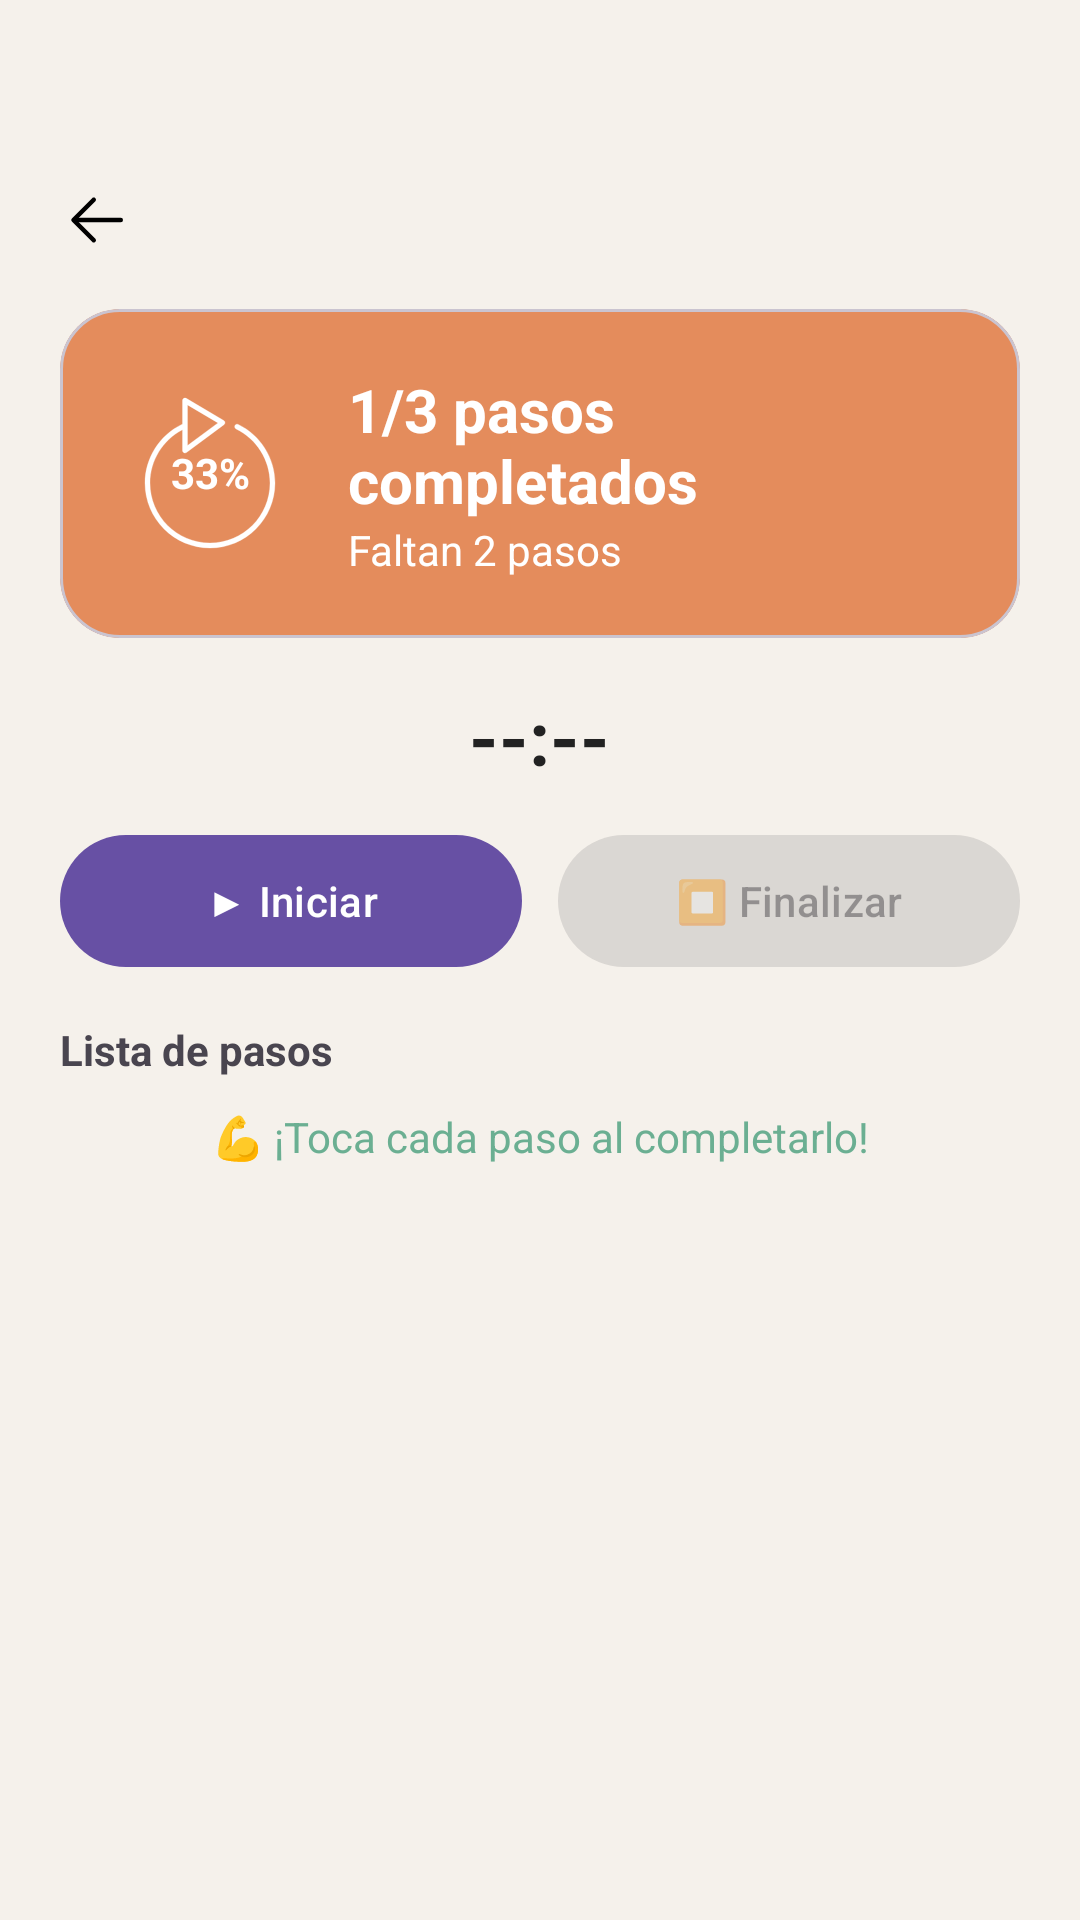

Here is an Android app screen rendered from its layout file. Give the layout XML and the strings, colors and styles it references.
<!-- AndroidManifest.xml: application theme Theme.MindFocus -->
<!-- res/layout/fragment_pasostarea.xml -->
<?xml version="1.0" encoding="utf-8"?>
<androidx.constraintlayout.widget.ConstraintLayout
    xmlns:android="http://schemas.android.com/apk/res/android"
    xmlns:app="http://schemas.android.com/apk/res-auto"
    android:layout_width="match_parent"
    android:layout_height="match_parent"
    android:background="@color/bg_activityTar">

    
    <ScrollView
        android:layout_width="match_parent"
        android:layout_height="match_parent">

        <LinearLayout
            android:padding="20dp"
            android:orientation="vertical"
            android:layout_width="match_parent"
            android:layout_height="wrap_content">
                
                <LinearLayout
                    android:layout_width="match_parent"
                    android:layout_height="wrap_content"
                    android:layout_marginTop="40dp"
                    android:orientation="horizontal"
                    android:gravity="center_vertical">

                    <ImageView
                        android:id="@+id/btnBack"
                        android:src="@drawable/ic_back"
                        android:layout_width="24dp"
                        android:layout_height="24dp"/>

                    <TextView
                        android:id="@+id/tvNombreTarea"
                        android:layout_width="match_parent"
                        android:layout_height="wrap_content"
                        android:textSize="20sp"
                        android:textStyle="bold"/>
                </LinearLayout>

                
                <LinearLayout
                    android:id="@+id/layout_bloqueado"
                    android:layout_width="match_parent"
                    android:layout_height="wrap_content"
                    android:layout_marginTop="12dp"
                    android:background="@drawable/fondo_lila"
                    android:orientation="horizontal"
                    android:gravity="center_vertical"
                    android:padding="12dp"
                    android:visibility="gone">

                    <TextView
                        android:layout_width="match_parent"
                        android:layout_height="wrap_content"
                        android:text="🔒 Este día ya pasó. Solo puedes ver el estado, no editar."
                        android:textSize="12sp"
                        android:textStyle="bold"
                        android:textColor="@color/purple_dark"/>

                </LinearLayout>

                
                <com.google.android.material.card.MaterialCardView
                    android:layout_marginTop="16dp"
                    app:cardCornerRadius="20dp"
                    app:cardBackgroundColor="@color/bg_steps"
                    android:layout_width="match_parent"
                    android:layout_height="wrap_content">

                    <LinearLayout
                        android:layout_width="match_parent"
                        android:layout_height="wrap_content"
                        android:padding="20dp"
                        android:layout_marginTop="0dp"
                        android:orientation="horizontal"
                        android:gravity="center_vertical">

                        
                        <TextView
                            android:id="@+id/tvCantidad"
                            android:text="@string/text_cir"
                            android:textColor="@color/text_circle"
                            android:textStyle="bold"
                            android:background="@drawable/ic_count"
                            android:gravity="center"
                            android:layout_width="60dp"
                            android:layout_height="60dp"/>

                        <LinearLayout
                            android:layout_width="match_parent"
                            android:layout_height="wrap_content"
                            android:orientation="vertical"
                            android:layout_marginStart="16dp">

                            <TextView
                                android:id="@+id/tvCompletados"
                                android:layout_width="match_parent"
                                android:layout_height="wrap_content"
                                android:text="@string/text_steps_complete"
                                android:textColor="@color/text_circle_complete"
                                android:textStyle="bold"
                                android:textSize="20sp"/>

                            <TextView
                                android:id="@+id/tvFaltantes"
                                android:layout_width="match_parent"
                                android:layout_height="wrap_content"
                                android:text="@string/text_steps_missing"
                                android:textColor="#FFFFFF"/>
                        </LinearLayout>

                    </LinearLayout>
                </com.google.android.material.card.MaterialCardView>

            
            <LinearLayout
                android:id="@+id/layout_timer_tarea"
                android:layout_width="match_parent"
                android:layout_height="wrap_content"
                android:orientation="vertical"
                android:gravity="center"
                android:layout_marginTop="16dp">
                <TextView
                    android:id="@+id/tvTimerTarea"
                    android:layout_width="wrap_content"
                    android:layout_height="wrap_content"
                    android:text="--:--"
                    android:textSize="25sp"
                    android:textStyle="bold"
                    android:textColor="@color/text_primary"
                    android:layout_marginBottom="12dp"/>
                <LinearLayout
                    android:layout_width="match_parent"
                    android:layout_height="52dp"
                    android:orientation="horizontal"
                    android:weightSum="2">
                    <com.google.android.material.button.MaterialButton
                        android:id="@+id/btnIniciarTarea"
                        android:layout_width="0dp"
                        android:layout_weight="1"
                        android:layout_height="match_parent"
                        android:layout_marginEnd="6dp"
                        android:text="▶ Iniciar"
                        android:textAllCaps="false"/>
                    <com.google.android.material.button.MaterialButton
                        android:id="@+id/btnFinalizarTarea"
                        android:layout_width="0dp"
                        android:layout_weight="1"
                        android:layout_height="match_parent"
                        android:layout_marginStart="6dp"
                        android:text="⏹ Finalizar"
                        android:textAllCaps="false"
                        android:enabled="false"/>
                </LinearLayout>
            </LinearLayout>

                
                <TextView
                    android:layout_width="match_parent"
                    android:layout_height="wrap_content"
                    android:text="@string/text_list_steps"
                    android:textStyle="bold"
                    android:layout_marginTop="14dp"/>

                <androidx.recyclerview.widget.RecyclerView
                    android:id="@+id/rvPasos"
                    android:layout_width="match_parent"
                    android:layout_height="wrap_content"
                    android:nestedScrollingEnabled="false"/>

                
                <TextView
                    android:layout_width="match_parent"
                    android:layout_height="wrap_content"
                    android:text="@string/text_tip"
                    android:textColor="@color/text_tip"
                    android:layout_marginTop="10dp"
                    android:textAlignment="center"/>
        </LinearLayout>

    </ScrollView>

</androidx.constraintlayout.widget.ConstraintLayout>
<!-- resources referenced by this layout -->
<resources>
  <color name="bg_activityTar">#F5F1EB</color>
  <color name="bg_steps">#E48C5C</color>
  <color name="purple_dark">#5A4FA0</color>
  <color name="text_circle">#FFFFFF</color>
  <color name="text_circle_complete">#FFFFFF</color>
  <color name="text_primary">#222222</color>
  <color name="text_tip">#6BAF92</color>
  <!-- drawable fondo_lila (drawable) -->
  <?xml version="1.0" encoding="utf-8"?>
  <shape xmlns:android="http://schemas.android.com/apk/res/android">
      <solid android:color="#eee1ed"/>
      <corners android:radius="16dp"/>
  </shape>
  <!-- drawable ic_back (drawable) -->
  <vector xmlns:android="http://schemas.android.com/apk/res/android" android:height="70dp" android:viewportHeight="1024" android:viewportWidth="1024" android:width="70dp">
        
      <path android:fillColor="#000000" android:pathData="M224,480h640a32,32 0,1 1,0 64H224a32,32 0,0 1,0 -64z"/>
        
      <path android:fillColor="#000000" android:pathData="m237.2,512 l265.4,265.3a32,32 0,0 1,-45.3 45.3l-288,-288a32,32 0,0 1,0 -45.3l288,-288a32,32 0,1 1,45.3 45.3L237.2,512z"/>
      
  </vector>
  <!-- drawable ic_count (drawable) -->
  <vector xmlns:android="http://schemas.android.com/apk/res/android" android:height="90dp" android:viewportHeight="614.4" android:viewportWidth="614.4" android:width="90dp">
        
      <path android:fillColor="#ffffff" android:pathData="M403.62,141.46c-4.25,-2.05 -9.35,-0.26 -11.39,3.97c-2.05,4.25 -0.27,9.35 3.97,11.4C466.54,190.82 512,263.25 512,341.33c0,112.92 -91.88,204.8 -204.8,204.8s-204.8,-91.88 -204.8,-204.8c0,-76.25 43.41,-146.99 110.93,-181.93v71c0,3.23 1.82,6.18 4.7,7.63c1.21,0.61 2.53,0.9 3.83,0.9c1.8,0 3.58,-0.56 5.09,-1.68l128,-95.08c2.3,-1.71 3.58,-4.45 3.43,-7.3c-0.15,-2.85 -1.72,-5.44 -4.18,-6.9l-128,-75.59c-2.64,-1.56 -5.91,-1.58 -8.57,-0.06c-2.66,1.51 -4.3,4.34 -4.3,7.41v81.03c-0.87,0.14 -1.75,0.31 -2.6,0.72C134.55,178.31 85.33,256.76 85.33,341.33c0,122.34 99.53,221.87 221.87,221.87s221.87,-99.52 221.87,-221.87C529.07,256.74 479.82,178.29 403.62,141.46zM230.4,74.68L334.46,136.14L230.4,213.43L230.4,74.68z" android:strokeColor="#ffffff" android:strokeWidth="1"/>
      
  </vector>
  <string name="text_cir">33%</string>
  <string name="text_list_steps">Lista de pasos</string>
  <string name="text_steps_complete">1/3 pasos completados</string>
  <string name="text_steps_missing">Faltan 2 pasos</string>
  <string name="text_tip">💪 ¡Toca cada paso al completarlo!</string>
  <style name="Theme.MindFocus" parent="Base.Theme.MindFocus" />
  <style name="Base.Theme.MindFocus" parent="Theme.Material3.DayNight.NoActionBar">
          
          
      </style>
</resources>
